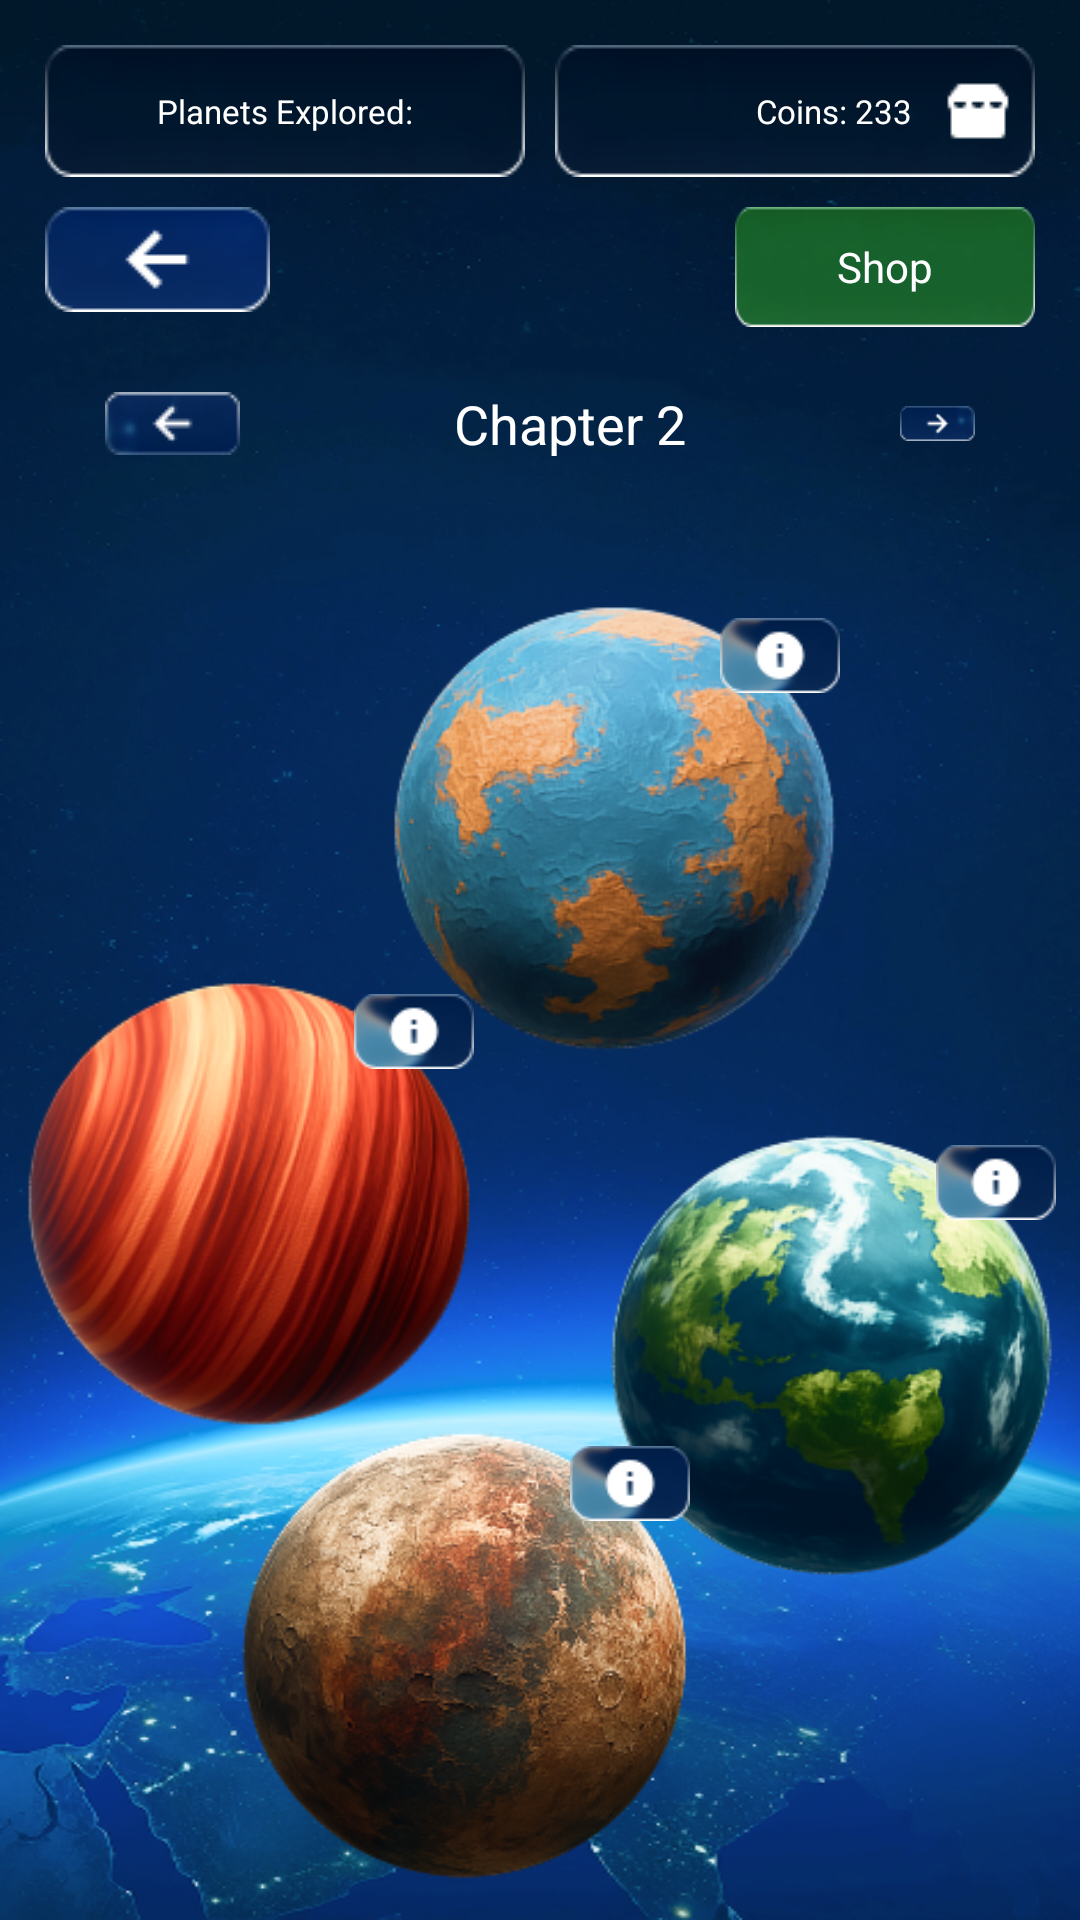

Android layout source for this screen:
<!-- AndroidManifest.xml: application theme Theme.Design.NoActionBar -->
<!-- res/layout/activity_space.xml -->
<?xml version="1.0" encoding="utf-8"?>
<androidx.constraintlayout.widget.ConstraintLayout xmlns:android="http://schemas.android.com/apk/res/android"
    xmlns:app="http://schemas.android.com/apk/res-auto"
    xmlns:tools="http://schemas.android.com/tools"
    android:id="@+id/main"
    android:layout_width="match_parent"
    android:layout_height="match_parent"
    android:background="@drawable/bg_main"
    tools:context=".SpaceActivity">

    <LinearLayout
        android:layout_width="match_parent"
        android:layout_height="match_parent"
        android:orientation="vertical">

        <LinearLayout
            android:layout_width="match_parent"
            android:layout_height="wrap_content"
            android:orientation="vertical"
            android:padding="15dp">

            <LinearLayout
                android:layout_width="match_parent"
                android:layout_height="wrap_content"
                app:layout_constraintTop_toTopOf="parent">

                <LinearLayout
                    android:layout_width="160dp"
                    android:layout_height="wrap_content"
                    android:background="@drawable/dark_rect"
                    android:gravity="center"
                    android:paddingLeft="7dp"
                    android:paddingRight="7dp">

                    <TextView
                        android:id="@+id/planets_explored"
                        android:layout_width="wrap_content"
                        android:layout_height="wrap_content"
                        android:text="@string/planets_explored"
                        android:theme="@style/text11Theme" />
                </LinearLayout>

                <Space
                    android:layout_width="wrap_content"
                    android:layout_height="wrap_content"
                    android:layout_weight="1" />

                <LinearLayout
                    android:layout_width="160dp"
                    android:layout_height="wrap_content"
                    android:background="@drawable/dark_rect"
                    android:gravity="center"
                    android:paddingLeft="7dp"
                    android:paddingRight="7dp">

                    <TextView
                        android:id="@+id/coin"
                        android:layout_width="0dp"
                        android:layout_height="wrap_content"
                        android:layout_weight="1"
                        android:gravity="center|right"
                        android:text="Coins: 233"
                        android:theme="@style/text11Theme" />

                    <ImageView
                        android:layout_width="wrap_content"
                        android:layout_height="wrap_content"
                        android:layout_marginLeft="10dp"
                        android:src="@drawable/coin" />
                </LinearLayout>
            </LinearLayout>

            <LinearLayout
                android:layout_width="match_parent"
                android:layout_height="wrap_content"
                android:layout_marginTop="10dp">

                <ImageView
                    android:id="@+id/back"
                    android:layout_width="wrap_content"
                    android:layout_height="wrap_content"
                    android:src="@drawable/back_large" />

                <Space
                    android:layout_width="wrap_content"
                    android:layout_height="wrap_content"
                    android:layout_weight="1" />

                <androidx.appcompat.widget.AppCompatButton
                    android:id="@+id/shop"
                    android:layout_width="100dp"
                    android:layout_height="40dp"
                    android:background="@drawable/green_rect"
                    android:text="@string/shop"
                    android:theme="@style/text14Theme" />
            </LinearLayout>

            <LinearLayout
                android:layout_width="match_parent"
                android:layout_height="wrap_content"
                android:layout_margin="20dp"
                android:gravity="center">

                <ImageView
                    android:id="@+id/backward"
                    android:layout_width="wrap_content"
                    android:layout_height="wrap_content"
                    android:src="@drawable/back_small" />

                <TextView
                    android:id="@+id/chapter"
                    android:layout_width="220dp"
                    android:layout_height="wrap_content"
                    android:gravity="center"
                    android:text="Chapter 2"
                    android:theme="@style/text18Theme" />

                <ImageView
                    android:id="@+id/forward"
                    android:layout_width="wrap_content"
                    android:layout_height="wrap_content"
                    android:rotation="180"
                    android:src="@drawable/back_small" />
            </LinearLayout>

        </LinearLayout>

        <LinearLayout
            android:layout_width="match_parent"
            android:layout_height="match_parent"
            android:gravity="center"
            android:orientation="vertical"
            android:padding="8dp">

            
            <androidx.constraintlayout.widget.ConstraintLayout
                android:layout_marginLeft="25dp"
                android:layout_width="150dp"
                android:layout_height="150dp"
                android:layout_gravity="center_horizontal">

                <ImageView
                    android:id="@+id/planet1"
                    android:layout_width="match_parent"
                    android:layout_height="match_parent"
                    android:scaleType="fitCenter"
                    android:src="@drawable/cha_0_0" />

                <ImageView
                    android:id="@+id/info1"
                    android:layout_width="40dp"
                    android:layout_height="35dp"
                    android:background="@android:color/transparent"
                    android:src="@drawable/info"
                    app:layout_constraintEnd_toEndOf="parent"
                    app:layout_constraintTop_toTopOf="parent" />

            </androidx.constraintlayout.widget.ConstraintLayout>


            
            <androidx.constraintlayout.widget.ConstraintLayout
                android:layout_width="150dp"
                android:layout_height="150dp"
                android:layout_gravity="start"
                android:layout_marginTop="-25dp">

                <ImageView
                    android:id="@+id/planet2"
                    android:layout_width="match_parent"
                    android:layout_height="match_parent"
                    android:scaleType="fitCenter"
                    android:src="@drawable/cha_0_1" />

                <ImageView
                    android:id="@+id/info2"
                    android:layout_width="40dp"
                    android:layout_height="35dp"
                    android:background="@android:color/transparent"
                    android:src="@drawable/info"
                    app:layout_constraintEnd_toEndOf="parent"
                    app:layout_constraintTop_toTopOf="parent" />

            </androidx.constraintlayout.widget.ConstraintLayout>


            
            <androidx.constraintlayout.widget.ConstraintLayout
                android:layout_marginTop="-100dp"
                android:layout_width="150dp"
                android:layout_height="150dp"
                android:layout_gravity="end">

                <ImageView
                    android:id="@+id/planet3"
                    android:layout_width="match_parent"
                    android:layout_height="match_parent"
                    android:scaleType="fitCenter"
                    android:src="@drawable/cha_0_2" />

                <ImageView
                    android:id="@+id/info3"
                    android:layout_width="40dp"
                    android:layout_height="35dp"
                    android:background="@android:color/transparent"
                    android:src="@drawable/info"
                    app:layout_constraintEnd_toEndOf="parent"
                    app:layout_constraintTop_toTopOf="parent" />

            </androidx.constraintlayout.widget.ConstraintLayout>


            
            <androidx.constraintlayout.widget.ConstraintLayout
                android:layout_width="150dp"
                android:layout_height="150dp"
                android:layout_marginTop="-50dp"
                android:layout_marginRight="25dp"
                android:layout_gravity="center_horizontal">

                <ImageView
                    android:id="@+id/planet4"
                    android:layout_width="match_parent"
                    android:layout_height="match_parent"
                    android:scaleType="fitCenter"
                    android:src="@drawable/cha_0_3" />

                <ImageView
                    android:id="@+id/info4"
                    android:layout_width="40dp"
                    android:layout_height="35dp"
                    android:background="@android:color/transparent"
                    android:src="@drawable/info"
                    app:layout_constraintEnd_toEndOf="parent"
                    app:layout_constraintTop_toTopOf="parent" />

            </androidx.constraintlayout.widget.ConstraintLayout>

        </LinearLayout>

    </LinearLayout>

</androidx.constraintlayout.widget.ConstraintLayout>
<!-- resources referenced by this layout -->
<resources>
  <!-- drawable back_large: png bitmap (drawable, 2210 bytes) -->
  <!-- drawable back_small: png bitmap (drawable, 1423 bytes) -->
  <!-- drawable bg_main: png bitmap (drawable, 405226 bytes) -->
  <!-- drawable cha_0_0: png bitmap (drawable, 66769 bytes) -->
  <!-- drawable cha_0_1: png bitmap (drawable, 52040 bytes) -->
  <!-- drawable cha_0_2: png bitmap (drawable, 62869 bytes) -->
  <!-- drawable cha_0_3: png bitmap (drawable, 78265 bytes) -->
  <!-- drawable coin: png bitmap (drawable, 274 bytes) -->
  <!-- drawable dark_rect: png bitmap (drawable, 3288 bytes) -->
  <!-- drawable green_rect: png bitmap (drawable, 3946 bytes) -->
  <!-- drawable info: png bitmap (drawable, 2529 bytes) -->
  <string name="planets_explored">Planets Explored:</string>
  <string name="shop">Shop</string>
  <style name="text11Theme">
          <item name="android:textAllCaps">false</item>
          <item name="android:textSize">11dp</item>
          <item name="android:textColor">@color/white</item>
          <item name="fontFamily">@font/stalinist_one</item>
      </style>
  <style name="text14Theme">
          <item name="android:textAllCaps">false</item>
          <item name="android:textSize">14dp</item>
          <item name="android:textColor">@color/white</item>
          <item name="fontFamily">@font/stalinist_one</item>
      </style>
  <style name="text18Theme">
          <item name="android:textAllCaps">false</item>
          <item name="android:textSize">18dp</item>
          <item name="android:textColor">@color/white</item>
          <item name="fontFamily">@font/stalinist_one</item>
      </style>
  <color name="white">#FFFFFFFF</color>
</resources>
